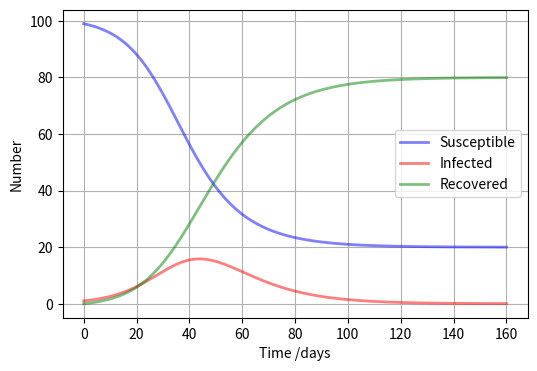

Recreate this plot in Python.
import numpy as np
import matplotlib.pyplot as plt
import json

def sir_model_dyn(beta, gamma, S0, I0, R0, t):
    """
    This function computes the SIR model dynamics using 3rd order Runge-Kutta method.

    Parameters:
    beta: float
        Effective contact rate
    gamma: float
        Mean recovery rate
    S0: float
        Initial percentage of susceptible individuals
    I0: float
        Initial percentage of infected individuals
    R0: float
        Initial percentage of recovered individuals
    t: float
        Time

    Returns:
    S, I, R: tuple
        Tuple containing the percentage of susceptible, infected, and recovered individuals.
    """
    
    N = S0 + I0 + R0
    dt = t[1] - t[0]

    S, I, R = np.zeros(len(t)), np.zeros(len(t)), np.zeros(len(t))
    S[0], I[0], R[0] = S0, I0, R0

    for i in range(len(t) - 1):
        k1_S = -beta * S[i] * I[i] / N
        k1_I = beta * S[i] * I[i] / N - gamma * I[i]
        k1_R = gamma * I[i]

        k2_S = -beta * (S[i] + 0.5 * dt * k1_S) * (I[i] + 0.5 * dt * k1_I) / N
        k2_I = beta * (S[i] + 0.5 * dt * k1_S) * (I[i] + 0.5 * dt * k1_I) / N - gamma * (I[i] + 0.5 * dt * k1_I)
        k2_R = gamma * (I[i] + 0.5 * dt * k1_I)

        S[i+1] = S[i] + dt * k2_S
        I[i+1] = I[i] + dt * k2_I
        R[i+1] = R[i] + dt * k2_R

    return S, I, R

def main():
    """
    The main function plots the percentage of susceptible, infected, and recovered individuals over time.
    """
    beta, gamma = 0.2, 1./10
    S0, I0, R0 = 99, 1, 0
    t = np.linspace(0, 160, 160)

    S, I, R = sir_model_dyn(beta, gamma, S0, I0, R0, t)

    plt.figure(figsize=[6, 4])
    plt.plot(t, S, 'b', alpha=0.5, lw=2, label='Susceptible')
    plt.plot(t, I, 'r', alpha=0.5, lw=2, label='Infected')
    plt.plot(t, R, 'g', alpha=0.5, lw=2, label='Recovered')
    plt.xlabel('Time /days')
    plt.ylabel('Number')
    plt.legend()
    plt.grid()
    plt.show()

if __name__ == "__main__":
    main()

